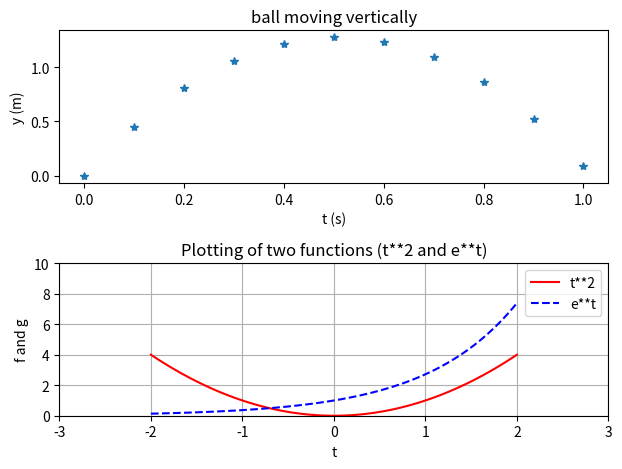

This figure's Python source: (Note: this script raises an exception after producing the figure.)
import numpy as np
import matplotlib.pyplot as plt

plt.subplot(2, 1, 1) #subplto(r, c, n) r=row, c=column, r=subplot number)
v0 = 5
g = 9.81
t = np.linspace(0, 1, 11)
y = v0*t - 0.5*g*t**2
plt.plot(t, y, '*')
plt.xlabel('t (s)')
plt.ylabel('y (m)')
plt.title('ball moving vertically')

plt.subplot(2, 1, 2)
t = np.linspace(-2, 2, 100)
f_values = t**2
g_values = np.exp(t)
plt.plot(t, f_values, 'r', t, g_values, 'b--')
plt.xlabel('t')
plt.ylabel('f and g')
plt.legend(['t**2', 'e**t'])
plt.title('Plotting of two functions (t**2 and e**t)')
plt.grid('on')
plt.axis([-3, 3, 0, 10])

plt.tight_layout()
plt.savefig('my_plot4.pdf')

print('y is{long}\g_values is{gravity}'.format(long=y, gravity=g_values))

Grade_of_difficult = int(input('what do you think is grade of difficult of this program [0-5]?'))

if Grade_of_difficult > 2:
    print('ohh my god, with the value of {} you are more foolish than DONALD TRUMP '.format(Grade_of_difficult))
else:
    print('not bad for you ... Baby coder')
print(""".
.
.""")

plt.show()


